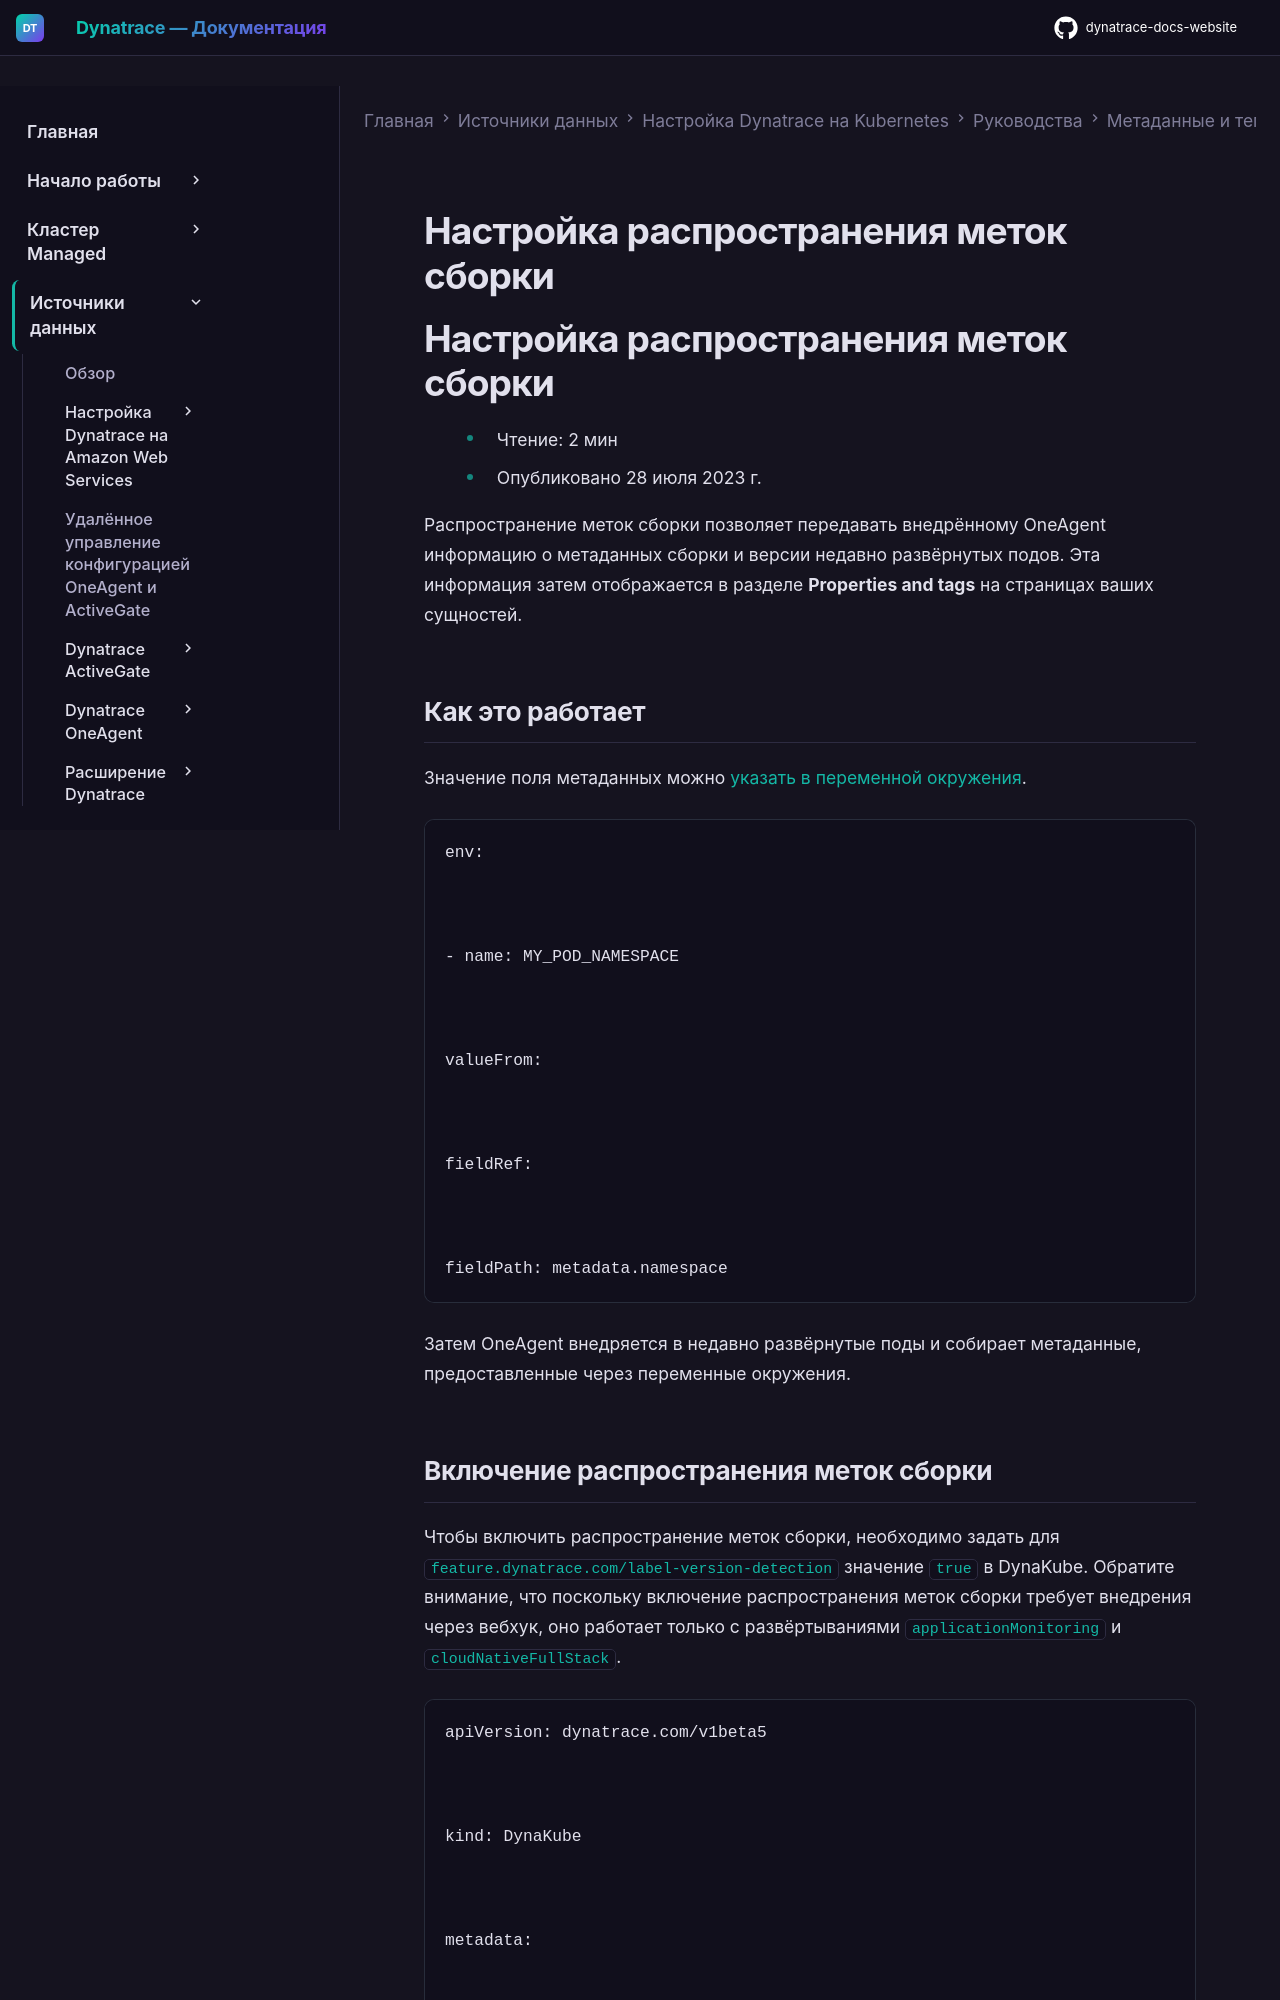

repository: Yerkebulan-Ardabayev/dynatrace-docs-website · page: managed-ru/ingest-from/setup-on-k8s/guides/metadata-automation/build-label-propagation/index.html · generator: mkdocs

---
title: Настройка распространения меток сборки
source: https://docs.dynatrace.com/managed/ingest-from/setup-on-k8s/guides/metadata-automation/build-label-propagation
scraped: 2026-05-12T12:07:50.118077
---

# Настройка распространения меток сборки

# Настройка распространения меток сборки

* Чтение: 2 мин
* Опубликовано 28 июля 2023 г.

Распространение меток сборки позволяет передавать внедрённому OneAgent информацию о метаданных сборки и версии недавно развёрнутых подов. Эта информация затем отображается в разделе **Properties and tags** на страницах ваших сущностей.

## Как это работает

Значение поля метаданных можно [указать в переменной окружения](https://dt-url.net/cy035by).

```
env:



- name: MY_POD_NAMESPACE



valueFrom:



fieldRef:



fieldPath: metadata.namespace
```

Затем OneAgent внедряется в недавно развёрнутые поды и собирает метаданные, предоставленные через переменные окружения.
